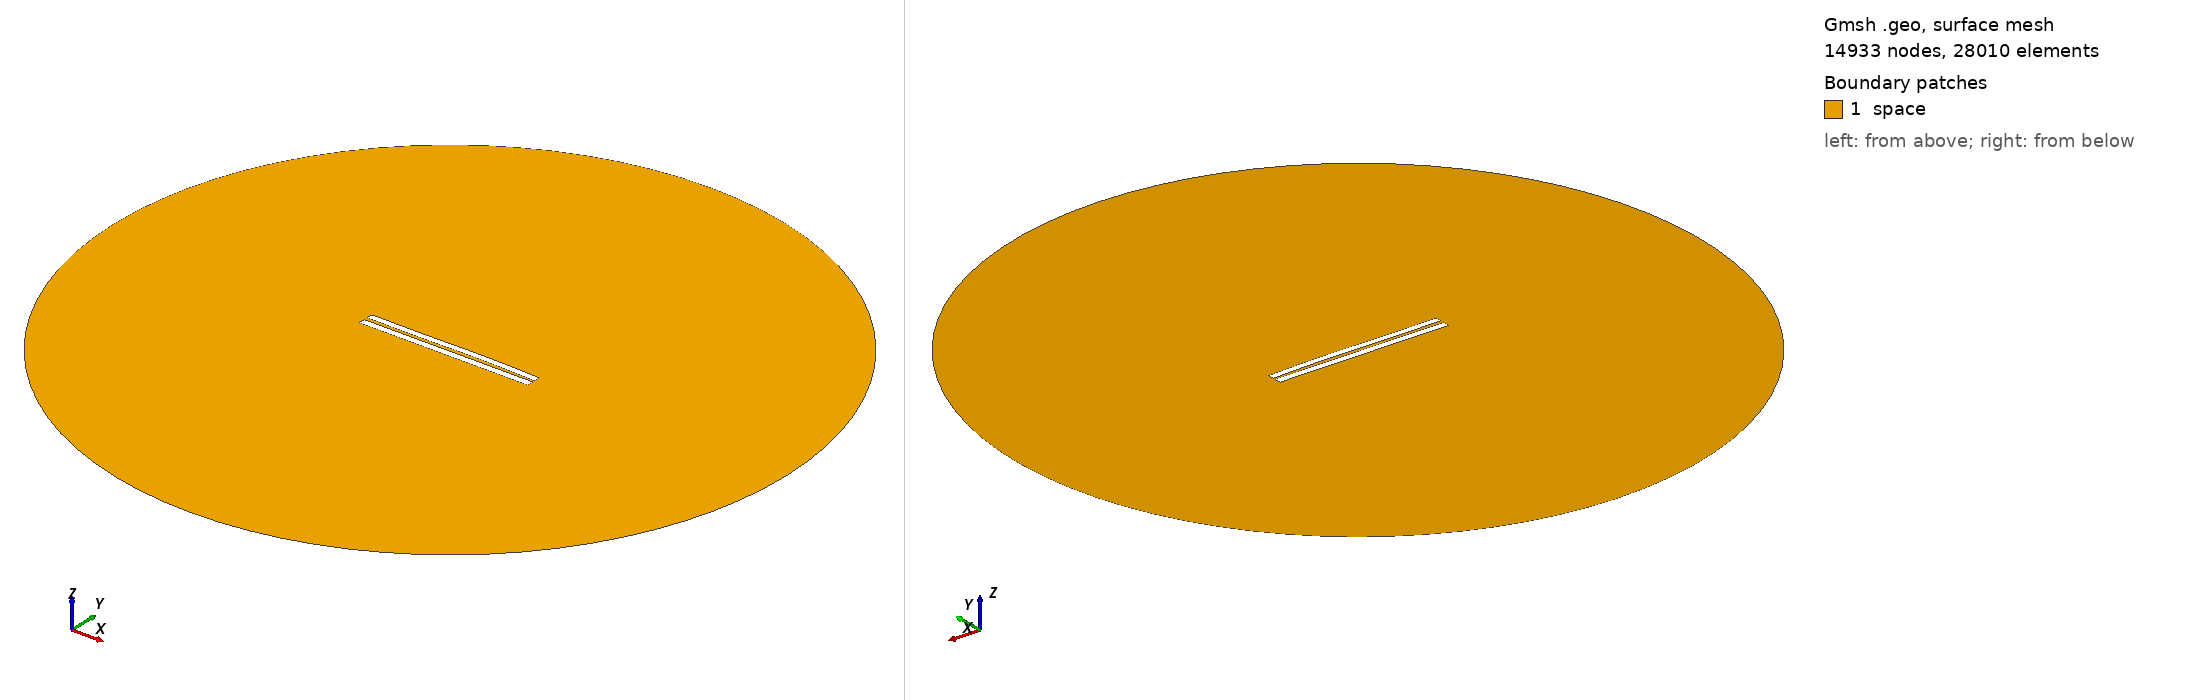

Gmsh geometry script, surface-meshed: 14933 nodes, 28010 surface elements. Boundary patches (legend numbers): 1 space. Left view from above one corner, right view from below the opposite corner. Legend entries are the model's physical surfaces. The drawing asked Gmsh for element sizes between 1% and 20% of the model's largest extent; the script's own settings can give other sizes.

=== 587.geo (drawn) ===
//---------------------------------------
// Geometry kernel
//---------------------------------------

SetFactory("OpenCASCADE");



//---------------------------------------
// Parameters of the geometry
//---------------------------------------

// Overetch of the upper plate
overetch = 0.125;

// Distance between the plates
distance = 2.0;

// Discretization over the x axis (for the deformation)
nx = 50; 

// Length of the plate
L = 100 - overetch; 

// Number of modes
n = 4; 

// 1st mode coefficient
coeff(1) = -0.15;
beta(1) = 0.596864 * 3.1415926535 / L;

// 2nd mode coefficient
coeff(2) = 0.15;
beta(2) = 1.49418 * 3.1415926535 / L;

// 3rd mode coefficient
coeff(3) = -0.15;
beta(3) = 2.50025 * 3.1415926535 / L;

// 4th mode coefficient
coeff(4) = 0.0;
beta(4) = 3.49999 * 3.1415926535 / L;



//---------------------------------------
// Upper plate (deformed rectangle)
//---------------------------------------

// Coordiantes of the upper plate
xmin = -50;
xmax = 50 - overetch;

// Height of the upper plate
yheight = 4 - 2 * overetch;

// Indexes of the points
UpperID[] = {};
LowerID[] = {};
LeftID[] = {};
RightID[] = {};

// Point index
p = 1;

// Horizontal edges
For i In {1:nx}
    x = xmin + (i-1)*(xmax - xmin)/(nx-1);

    y_bottom = distance / 2 + overetch;
    For j In {1:n}
        C = (Cosh(beta(j)*L) + Cos(beta(j)*L)) / (Sinh(beta(j)*L) + Sin(beta(j)*L));
        y_bottom  = y_bottom + coeff(j) * (Cosh(beta(j)*(x+50)) - Cos(beta(j)*(x+50)) - C * (Sinh(beta(j)*(x+50)) - Sin(beta(j)*(x+50))));
    EndFor

    y_top = y_bottom + yheight;

    Point(p) = {x, y_top, 0, 1.0};
    UpperID[i] = p;
    p = p + 1;

    Point(p) = {x, y_bottom, 0, 1.0};
    LowerID[i] = p;
    p = p + 1;
EndFor

// Create point lists
UpperPts[] = {}; LowerPts[] = {};
For i In {1:nx}
  UpperPts[] += {UpperID[i]};
  LowerPts[] += {LowerID[i]};
EndFor

// Build splines
Spline(1) = {UpperPts[]};
Spline(2) = {LowerPts[]};
Line(3) = {LowerPts[nx-1], UpperPts[nx-1]};
Line(4) = {LowerPts[0], UpperPts[0]};

// Build the plane surface
Curve Loop(1) = {2, 3, -1, -4};
Plane Surface(1) = {1};



//---------------------------------------
// Lower plate (rectangle)
//---------------------------------------

// Vertices
Point(1001) = {-50, -1, 0, 1.0};
Point(1002) = { 50, -1, 0, 1.0};
Point(1003) = { 50,  -5, 0, 1.0};
Point(1004) = {-50,  -5, 0, 1.0};

// Edges
Line(5) = {1001, 1002};
Line(6) = {1002, 1003};
Line(7) = {1003, 1004};
Line(8) = {1004, 1001};

// Plane surface
Line Loop(2) = {5, 6, 7, 8};
Plane Surface(2) = {2}; 



//---------------------------------------
// Outer (fictious) boundary
//---------------------------------------

// Points
Point(1005) = {0, 0, 0};       // Center
Point(1006) = {200, 0, 0};     // Start point
Point(1007) = {0, 200, 0};     // 90 degrees
Point(1008) = {-200, 0, 0};    // 180 degrees
Point(1009) = {0, -200, 0};    // 270 degrees

// Circle arcs (each needs start, center, end)
Circle(9) = {1006, 1005, 1007};
Circle(10) = {1007, 1005, 1008};
Circle(11) = {1008, 1005, 1009};
Circle(12) = {1009, 1005, 1006};

// Plane surface for the entire domain
Curve Loop(3) = {9, 10, 11, 12};
Surface(3) = {3};

// Subtract the plates from the whole domain to obtain the actual domain where we want to solve the equations
BooleanDifference{ Surface{3}; Delete; }{ Surface{1}; Surface{2}; Delete; }




//---------------------------------------
// Transfinite Lines/Curves
//---------------------------------------

// Set the number of points on the boundaries
r = 12;
d = 0.15;

// Plates
Transfinite Curve {1} = 50*r/4 Using Progression 1;
Transfinite Line {2} = 50*r Using Progression 1;
Transfinite Curve {3, 4} = 2*r Using Progression 1+d;
Transfinite Line {5} = 50*r Using Progression 1;
Transfinite Line {7} = 50*r/4 Using Progression 1;
Transfinite Line {6} = 2*r Using Progression 1+d;
Transfinite Line {8} = 2*r Using Progression 1-d;

// Outer boundary
Transfinite Line {9, 10, 11, 12} = 20 Using Progression 1;



//---------------------------------------
// Physical groups
//---------------------------------------                

// Physical curves (boundaries)
Physical Line("force_segment", 10) = {2};
Physical Line("upper_plate", 11) = {1, 3, 4};
Physical Line("lower_plate", 12) = {5, 6, 7, 8};
Physical Line("boundary", 20) = {9, 10, 11, 12};

// Physical Surfaces
Physical Surface("space", 30) = {3};



//---------------------------------------
// 6. Generate the Mesh
//---------------------------------------

// 2D mesh generation
Mesh 2;
